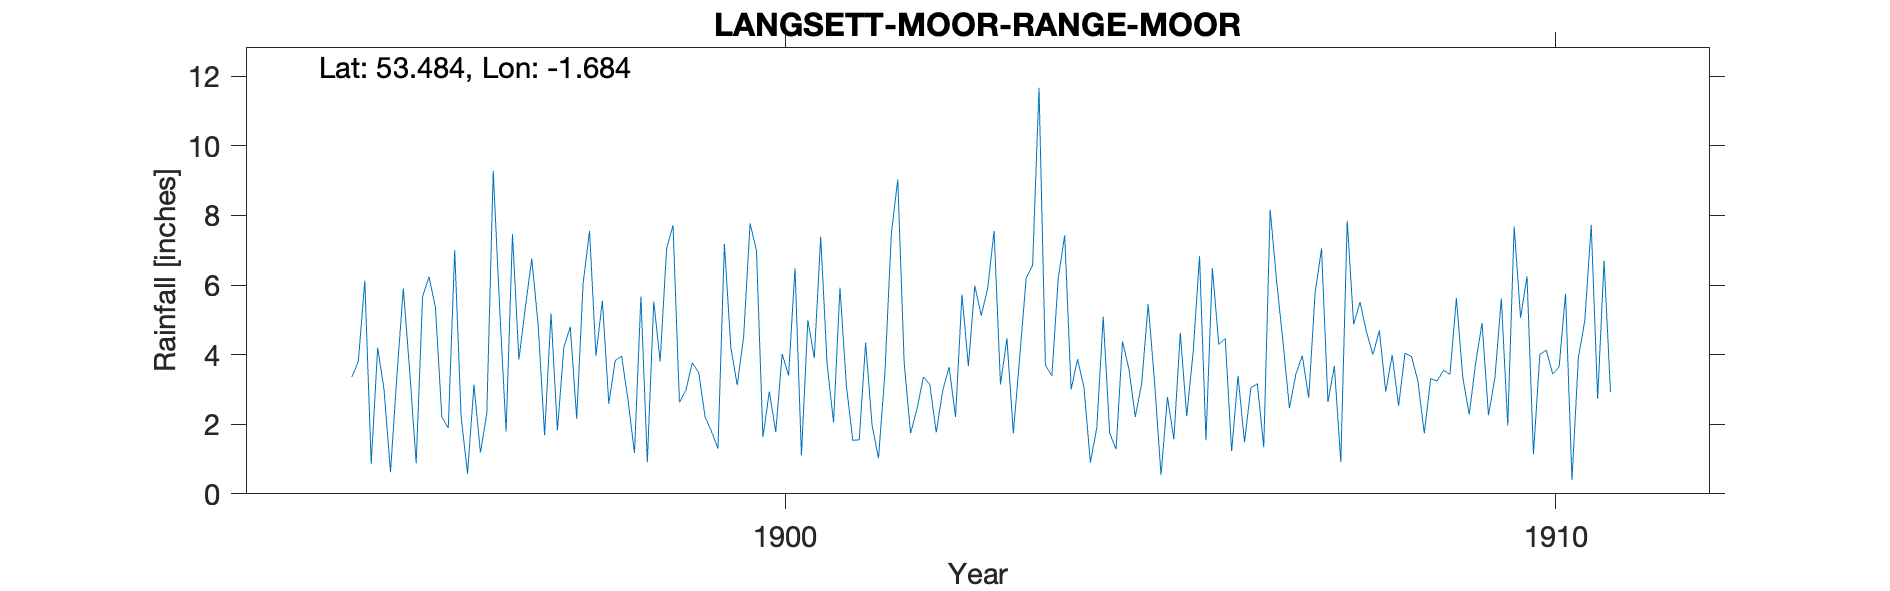

The table this chart was drawn from, first rows:
LANGSETT-MOOR-RANGE-MOOR, , , , , , , , , , , , , , , , , , , , , , , 
Grid ref, SK211986, Long, -1.684, Lat, 53.48, Elevation, 1040, ft., , , , , , , , , , , , , , , 
Station no, RR7666, , , , , , , , , , , , , , , , , , , , , , 
, 1890, 1891, 1892, 1893, 1894, 1895, 1896, 1897, 1898, 1899, 1900, 1901, 1902, 1903, 1904, 1905, 1906, 1907, 1908, 1909, 1910, 1911, 1912
January, , , , , , 6.12, 2.21, 3.86, 3.97, 7.72, 7.77, 3.73, 3.77, 5.12, 6.2, 2.21, 6.48, 2.46, 4.65, 3.55, 5.06, 2.73, 
February, , , , , , 0.86, 1.89, 5.35, 5.55, 2.63, 6.99, 2.05, 1.74, 5.9, 7.43, 3.19, 4.3, 3.44, 4, 3.43, 6.25, 6.7, 
March, , , , , , 4.2, 7, 6.76, 2.59, 2.97, 1.63, 5.92, 2.44, 7.55, 3, 5.45, 4.46, 3.97, 4.69, 5.62, 1.14, 2.92, 
April, , , , , , 2.99, 2.22, 4.85, 3.83, 3.77, 2.94, 3.11, 3.36, 3.14, 3.87, 3.2, 1.23, 2.76, 2.93, 3.34, 4.01, , 
May, , , , , , 0.62, 0.58, 1.68, 3.95, 3.48, 1.78, 1.54, 3.14, 4.47, 3.06, 0.54, 3.39, 5.77, 3.99, 2.28, 4.13, , 
June, , , , , , 3.4, 3.14, 5.19, 2.69, 2.21, 4.02, 1.55, 1.76, 1.74, 0.9, 2.78, 1.48, 7.05, 2.53, 3.76, 3.44, , 
July, , , , , , 5.9, 1.19, 1.82, 1.17, 1.79, 3.4, 4.34, 2.97, 3.94, 1.9, 1.57, 3.05, 2.64, 4.04, 4.91, 3.65, , 
August, , , , , , 3.5, 2.3, 4.21, 5.67, 1.3, 6.49, 1.97, 3.64, 6.2, 5.09, 4.62, 3.16, 3.67, 3.95, 2.26, 5.75, , 
September, , , , , , 0.88, 9.28, 4.8, 0.91, 7.18, 1.1, 1.02, 2.21, 6.57, 1.75, 2.23, 1.34, 0.91, 3.25, 3.33, 0.4, , 
October, , , , , , 5.66, 5.35, 2.16, 5.53, 4.22, 4.99, 3.46, 5.73, 11.67, 1.28, 4.06, 8.16, 7.85, 1.74, 5.61, 3.91, , 
November, , , , , 3.36, 6.24, 1.79, 6.05, 3.8, 3.12, 3.9, 7.47, 3.67, 3.7, 4.38, 6.83, 6.12, 4.87, 3.31, 1.96, 4.98, , 
December, , , , , 3.82, 5.35, 7.46, 7.55, 7.04, 4.52, 7.39, 9.03, 5.98, 3.39, 3.59, 1.54, 4.36, 5.51, 3.24, 7.68, 7.73, , 
Total, , , , , , 45.72, 44.41, 54.28, 46.7, 44.91, 52.4, 45.19, 40.41, 63.39, 42.45, 38.22, 47.53, 50.9, 42.32, 47.73, 50.45, , 
NGR is on Range Moor at the stated altit…, , , , , , , , , , , , , , , , , , , , , , , 
NGR could be up to 300m E or W, , , , , , , , , , , , , , , , , , , , , , , 
